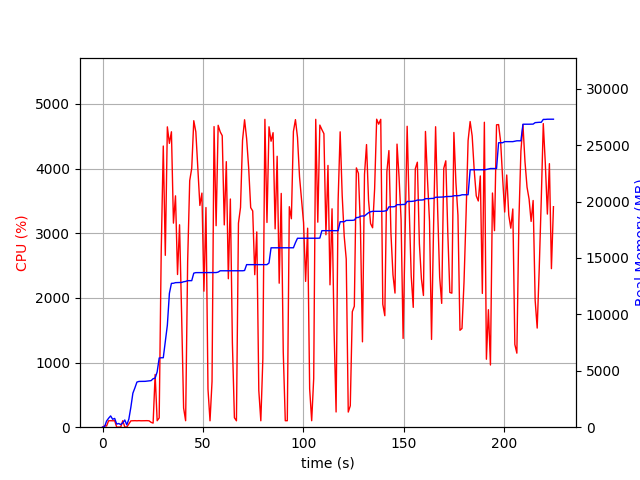

The data file committed next to this chart (first rows):
elapsed_time, nproc, cpu, mem_real, mem_virtual
3.981590270996094e-05, 1, 0.0, 8.234, 3186
1.006, 2, 21.9, 45.52, 149.7
2.013, 4, 18.8, 547.3, 2114
3.022, 4, 99.2, 797.1, 2410
4.029, 5, 100.3, 999.2, 2893
5.036, 3, 99.2, 704.2, 2022
6.044, 3, 100.3, 777.4, 2134
7.051, 3, 1.0, 276.3, 1543
8.059, 3, 2.0, 327.4, 1591
9.067, 3, 2.0, 230.1, 1510
10.07, 3, 100.3, 383.6, 1636
11.08, 5, 3.0, 640.6, 2435
12.09, 3, 2.0, 206, 1484
13.1, 1, 48.6, 708.8, 1733
14.11, 1, 98.2, 1767, 2685
15.11, 1, 100.1, 3015, 5237
16.12, 1, 101.1, 3487, 5359
17.13, 1, 99.2, 4001, 6895
18.14, 1, 101.3, 4057, 6895
19.15, 1, 99.2, 4063, 6895
20.15, 1, 100.2, 4063, 6895
21.16, 1, 100.2, 4065, 6895
22.17, 1, 101.2, 4083, 6895
23.18, 1, 99.2, 4097, 6895
24.19, 2, 75.4, 4127, 6937
25.2, 1, 63.3, 4297, 10344
26.21, 1, 815.5, 4349, 10344
27.22, 1, 100.1, 4903, 12276
28.22, 1, 143.7, 6133, 12628
29.24, 1, 2714, 6155, 12628
30.26, 1, 4349, 6157, 12628
31.27, 1, 2659, 7573, 14690
32.29, 1, 4646, 9038, 17639
33.31, 1, 4390, 11863, 18467
34.32, 1, 4570, 12749, 18467
35.33, 1, 3157, 12759, 18467
36.35, 1, 3579, 12813, 18467
37.36, 1, 2362, 12819, 18469
38.37, 1, 3131, 12831, 18469
39.38, 1, 1766, 12831, 18469
40.39, 1, 296.7, 12891, 18693
41.4, 1, 100.3, 12921, 18693
42.41, 1, 2565, 12989, 18693
43.43, 1, 3814, 12989, 18693
44.44, 1, 4005, 12989, 18693
45.46, 1, 4741, 13655, 19363
46.48, 1, 4569, 13701, 19426
47.49, 1, 4014, 13701, 19426
48.5, 1, 3430, 13701, 19426
49.51, 1, 3622, 13701, 19426
50.52, 1, 2104, 13701, 19426
51.53, 1, 3398, 13701, 19426
52.54, 1, 588.3, 13703, 19426
53.55, 1, 99.2, 13703, 19426
54.56, 1, 707.4, 13708, 19426
55.56, 1, 4650, 13708, 19426
56.59, 1, 3117, 13708, 19426
57.61, 1, 4670, 13749, 19486
58.63, 1, 4569, 13864, 19638
59.63, 1, 4510, 13864, 19638
... 163 more rows
